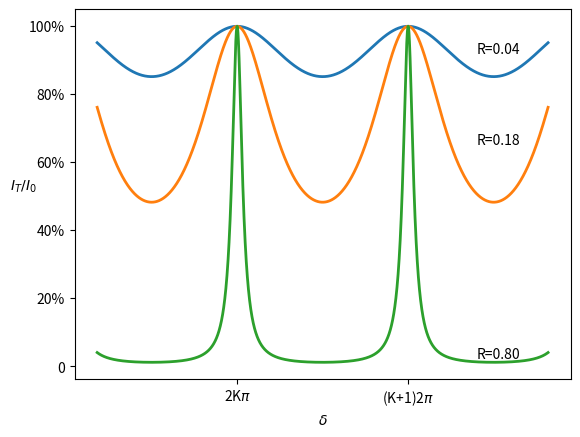

The matplotlib source for this figure:
# -*- coding: utf-8 -*-
'''
4.13.2 多光束干涉条纹的特点演示程序
拒绝内卷，从我做起！
[redacted]
'''

import numpy as npy
import matplotlib.pyplot as plt

Rlist=[0.04,0.18,0.80]
for R in Rlist:
    F=4*R/(1-R)**2
    delta=npy.linspace(-1*npy.pi-2,3*npy.pi+2,5000)
    It0=1/(1+F*(npy.sin(delta/2))**2)# 表示It与I0的比值
    plt.plot(delta, It0, lw=2)
    plt.annotate("R=%.2f" % (R),(npy.pi*2.8,1/(1+F/2)))

plt.xlabel('$\delta$')
plt.ylabel('$I_{T}/I_{0}$',rotation=0)
plt.yticks(npy.linspace(0,1,6),["0","20%","40%","60%","80%","100%"])
plt.xticks([0,2*npy.pi],["2K$\pi$","(K+1)2$\pi$"])
plt.show()

'''
def format_func(value, tick_number):
    # 找到pi/2的倍数
    N = int(np.round(2 * value / np.pi))
    if N == 0:
        return '0'
    elif N == 1:
        return r'$\pi/2$'
    elif N == 2:
        return r'$\pi$'
    elif N % 2 > 0:
        return r'${0}\pi/2$'.format(N)
    else:
        return r'${0}\pi$'.format(N // 2)
 
ax.xaxis.set_major_formatter(plt.FuncFormatter(format_func))
这一块烂尾了。类里面嵌套plt翻车。
class Transmission(object):
    # 绘制多光束干涉透射光函数图像
    def __init__(self,R,x,l,n,h,i):
        # [redacted]
        # R=r^2表示反射率
        # x代表绘图自变量取值范围
        # l代表波长的\lambda
        # n代表介质折射率
        # h代表薄膜厚度
        # i代表入射角
        # ii代表在膜内的折射角i'
        self.ii=npy.arccos(npy.sin(i)/n)
        self.R,self.x,self.l,self.n,self.h,self.i=R,x,l,n,h,i
    def curves(self):
        F=4*self.R/(1-self.R)**2
        # delta = 4*npy.pi/self.l*self.n*self.h*npy.cos(self.ii)
        delta=npy.linspace(-2,2,800)
        It0=1/(1+F*(npy.sin(delta/2))**2)# 表示It与I0的比值
        line = plt.plot(delta, It0, lw=2)
        #plt.ylabel("I/I_{0}")
        #plt.xlabel("position (unit:mm)")
        print("Okay")
        return 0

x=2
l=632.8*1e-7
n=1.5
h=0.1
i=npy.pi/6
for R in [0.04,0.18,0.80]:
    Transmission(R,x,l,n,h,i)
plt.show()
'''